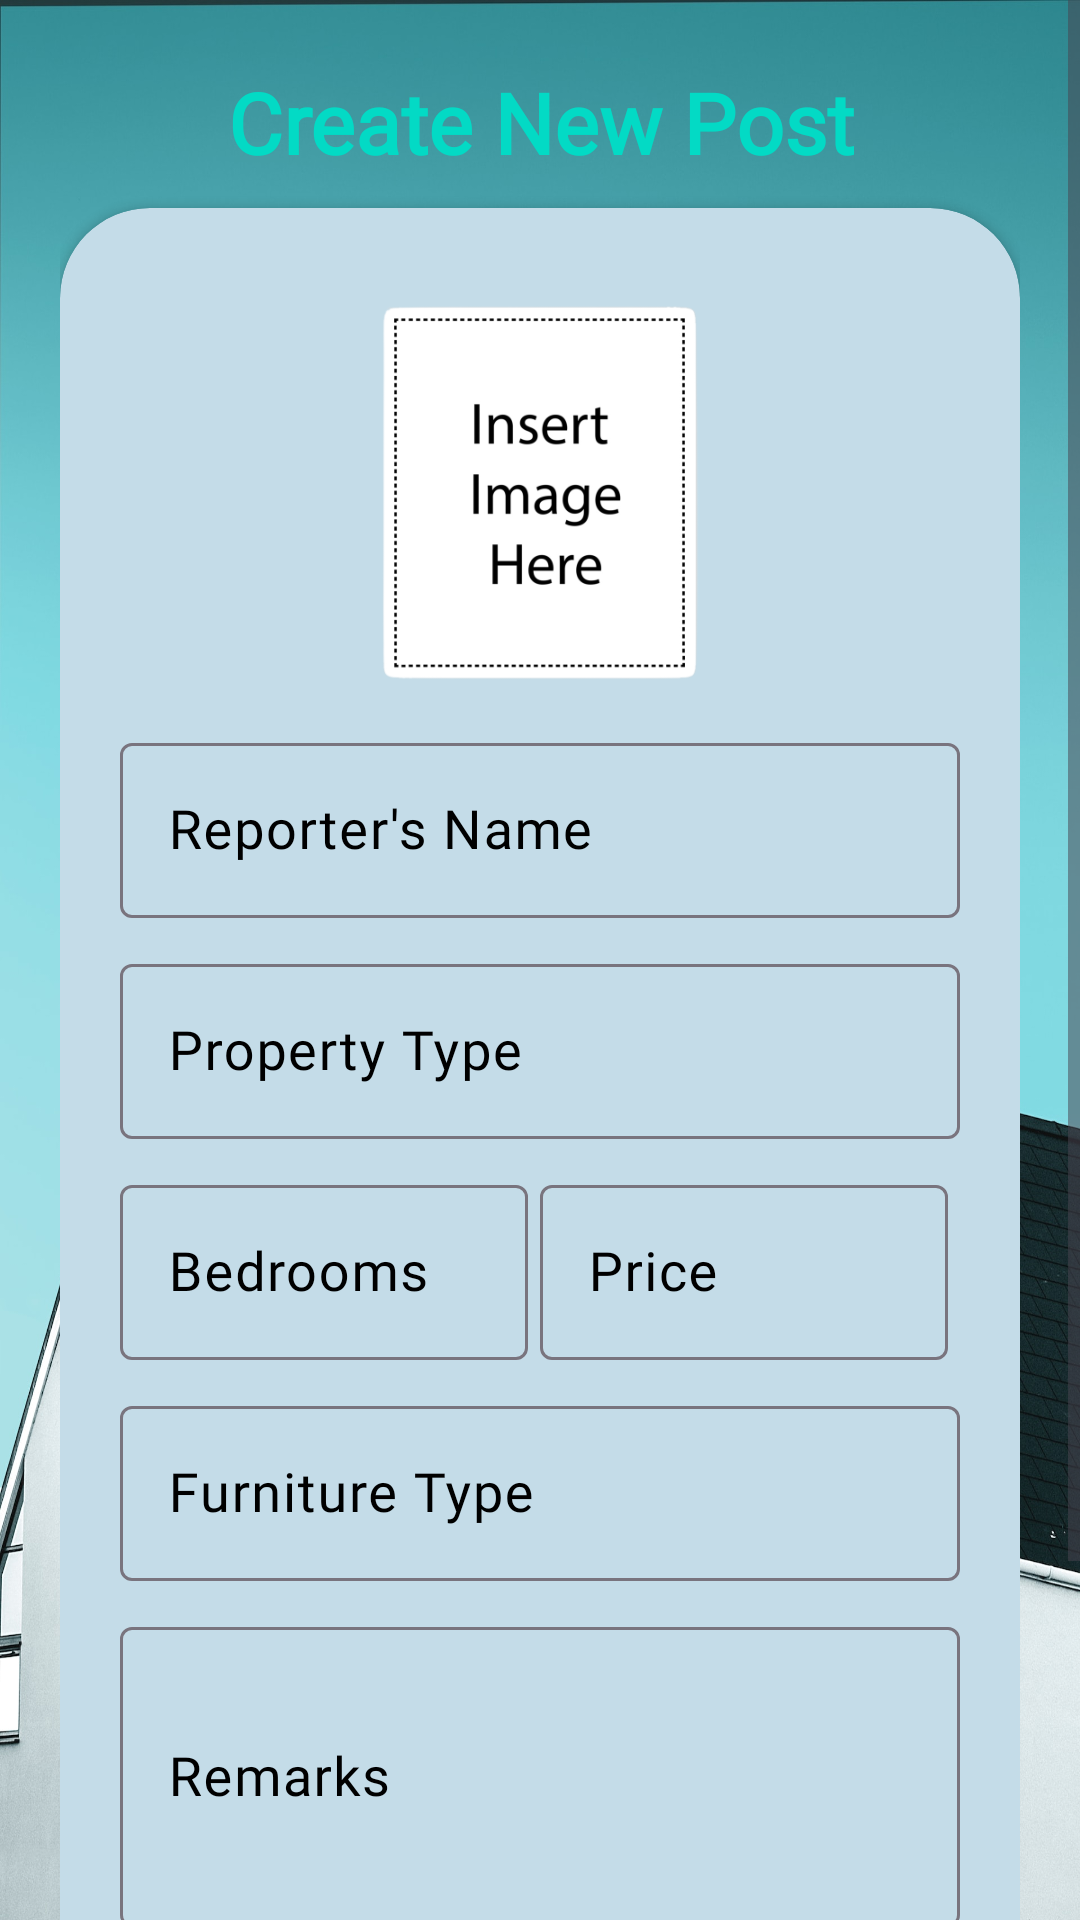

Layout XML and referenced resources for this Android screen:
<!-- AndroidManifest.xml: application theme Theme.RentalU -->
<!-- res/layout/fragment_add.xml -->
<?xml version="1.0" encoding="utf-8"?>
<ScrollView xmlns:android="http://schemas.android.com/apk/res/android"
    xmlns:tools="http://schemas.android.com/tools"
    android:layout_width="match_parent"
    android:layout_height="match_parent"
    xmlns:app="http://schemas.android.com/apk/res-auto"
    android:background="@drawable/add_background"
    tools:context=".Insert_Fragment">




        <LinearLayout
            android:layout_width="match_parent"
            android:layout_height="wrap_content"
            android:orientation="vertical"
            android:padding="20dp">

            <TextView
                android:id="@+id/create"
                android:layout_width="match_parent"
                android:layout_height="wrap_content"
                android:layout_marginTop="2dp"
                android:fontFamily="@font/gotham"
                android:gravity="center"
                android:shadowColor="#F2000000"
                android:layout_marginBottom="5dp"
                android:text="Create New Post"
                android:textAlignment="center"
                android:textColor="@color/teal_200"
                android:textSize="28sp"
                android:textStyle="bold"/>

            <androidx.cardview.widget.CardView
                android:layout_width="match_parent"
                android:layout_height="wrap_content"
                android:backgroundTint="#C4DCE8"
                app:cardCornerRadius="30dp"
                android:layout_marginTop="5dp"
                android:layout_marginBottom="5dp"
                android:elevation="30dp">

                <LinearLayout
                    android:layout_width="match_parent"
                    android:layout_height="wrap_content"
                    android:orientation="vertical"
                    android:padding="20dp">

            <ImageView
                android:id="@+id/imgMenuPhoto"
                android:layout_width="150dp"
                android:layout_height="150dp"
                android:layout_gravity="center"
                android:src="@drawable/insertphoto"/>



                    <com.google.android.material.textfield.TextInputLayout
                        android:layout_width="match_parent"
                        android:layout_height="wrap_content"
                        android:layout_marginTop="3dp"
                        android:textColorHint="#000000">

                        <EditText
                            android:id="@+id/txtRname"
                            android:layout_width="match_parent"
                            android:layout_height="wrap_content"
                            android:enabled="false"
                            android:fontFamily="@font/calibri"
                            android:hint="Reporter's Name"
                            android:inputType="text"
                            android:textColor="#000000"
                            android:textSize="18sp" />

                    </com.google.android.material.textfield.TextInputLayout>

                    <com.google.android.material.textfield.TextInputLayout
                        android:layout_width="match_parent"
                        android:layout_height="wrap_content"
                        android:layout_marginTop="10dp"
                        android:textColorHint="#000000">

                        <EditText
                            android:id="@+id/txtPType"
                            android:layout_width="match_parent"
                            android:layout_height="wrap_content"
                            android:fontFamily="@font/calibri"
                            android:hint="Property Type"
                            android:inputType="text"
                            android:textColor="#000000"
                            android:textSize="18sp" />

                    </com.google.android.material.textfield.TextInputLayout>


                    <LinearLayout
                        android:layout_width="match_parent"
                        android:layout_height="wrap_content"
                        android:orientation="horizontal"
                        android:weightSum="100">

                        <com.google.android.material.textfield.TextInputLayout
                            android:layout_width="0dp"
                            android:layout_height="wrap_content"
                            android:layout_marginTop="10dp"
                            android:layout_weight="50"
                            android:textColorHint="#000000">

                            <EditText
                                android:id="@+id/txtBedroom"
                                android:layout_width="match_parent"
                                android:layout_height="wrap_content"
                                android:fontFamily="@font/calibri"
                                android:hint="Bedrooms"
                                android:inputType="text"
                                android:textColor="#000000"
                                android:textSize="18sp" />

                        </com.google.android.material.textfield.TextInputLayout>

                        <com.google.android.material.textfield.TextInputLayout
                            android:layout_width="0dp"
                            android:layout_height="wrap_content"
                            android:layout_marginLeft="4dp"
                            android:layout_marginTop="10dp"
                            android:layout_marginRight="4dp"
                            android:layout_weight="50"
                            android:textColorHint="#000000">

                            <EditText
                                android:id="@+id/txtPrice"
                                android:layout_width="match_parent"
                                android:layout_height="wrap_content"
                                android:fontFamily="@font/calibri"
                                android:hint="Price"
                                android:inputType="text"
                                android:textColor="#000000"
                                android:textSize="18sp" />

                        </com.google.android.material.textfield.TextInputLayout>


                    </LinearLayout>

                    <com.google.android.material.textfield.TextInputLayout
                        android:layout_width="match_parent"
                        android:layout_height="wrap_content"
                        android:layout_marginTop="10dp"
                        android:textColorHint="#000000">

                        <EditText
                            android:id="@+id/txtFurnitType"
                            android:layout_width="match_parent"
                            android:layout_height="wrap_content"
                            android:fontFamily="@font/calibri"
                            android:hint="Furniture Type"
                            android:inputType="text"
                            android:textColor="#000000"
                            android:textSize="18sp" />

                    </com.google.android.material.textfield.TextInputLayout>

                    <com.google.android.material.textfield.TextInputLayout
                        android:layout_width="match_parent"
                        android:layout_height="wrap_content"
                        android:layout_marginTop="10dp"
                        android:textColorHint="#000000">

                        <EditText
                            android:id="@+id/txtRemark"
                            android:layout_width="match_parent"
                            android:layout_height="100dp"
                            android:fontFamily="@font/calibri"
                            android:hint="Remarks"
                            android:inputType="text"
                            android:textColor="#000000"
                            android:textSize="18sp" />

                    </com.google.android.material.textfield.TextInputLayout>

                    <Button
                        android:id="@+id/btnCreate"
                        android:layout_width="210dp"
                        android:layout_height="65dp"
                        android:layout_gravity="center"
                        android:layout_marginTop="15dp"
                        android:layout_marginBottom="20dp"
                        android:backgroundTint="@color/teal_200"
                        android:fontFamily="@font/gotham"
                        android:text="Create"
                        android:textAllCaps="false"
                        android:textColor="#ffffff"
                        android:textSize="18sp"
                        android:textStyle="bold" />


                </LinearLayout>
            </androidx.cardview.widget.CardView>
        </LinearLayout>


</ScrollView>
<!-- resources referenced by this layout -->
<resources>
  <color name="teal_200">#FF03DAC5</color>
  <!-- drawable add_background: jpg bitmap (drawable, 482747 bytes) -->
  <!-- drawable insertphoto: png bitmap (drawable, 37011 bytes) -->
  <style name="Theme.RentalU" parent="Base.Theme.RentalU" />
  <style name="Base.Theme.RentalU" parent="Theme.Material3.DayNight.NoActionBar">
          
          
      </style>
</resources>
